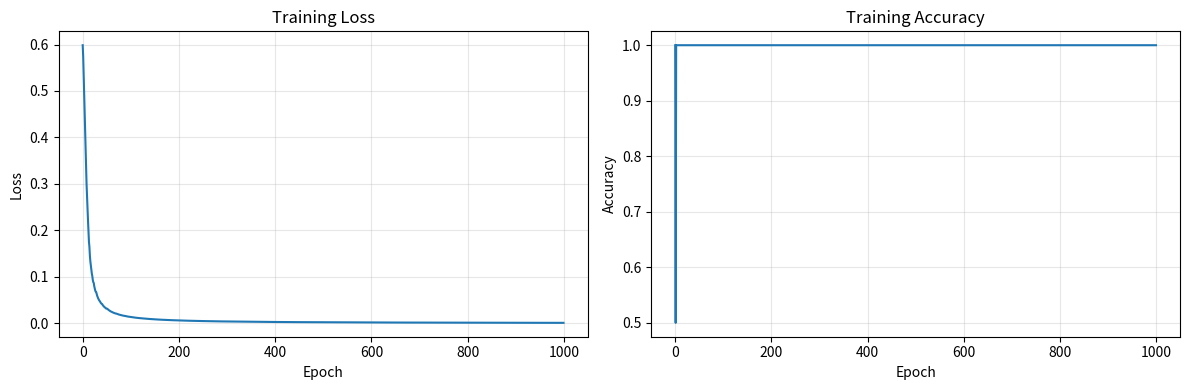

This figure's Python source:
"""
Multi-Layer Perceptron (MLP) Implementation
=============================================

This module provides a complete MLP implementation from scratch
with forward propagation, backpropagation, and various optimizers.

Mathematical Foundation:
-------------------------
1. Forward Propagation:
   For each layer l:
       Z[l] = W[l] @ A[l-1] + b[l]
       A[l] = σ(Z[l])

   Where:
       W[l] - Weight matrix for layer l
       b[l] - Bias vector for layer l
       A[l-1] - Activation from previous layer
       σ - Activation function

2. Backpropagation:
   Compute gradients using chain rule:

   For output layer:
       dZ[L] = A[L] - Y  (for softmax + cross-entropy)
       dW[L] = (1/m) @ dZ[L] @ A[L-1].T
       db[L] = (1/m) @ sum(dZ[L])

   For hidden layer l:
       dZ[l] = (W[l+1].T @ dZ[l+1]) * σ'(Z[l])
       dW[l] = (1/m) @ dZ[l] @ A[l-1].T
       db[l] = (1/m) @ sum(dZ[l])

3. Gradient Descent Update:
   W = W - learning_rate * dW
   b = b - learning_rate * db

Author: AI-Mastery-2026
"""

import numpy as np
from typing import List, Tuple, Callable, Optional


class ActivationFunctions:
    """Collection of activation functions and their derivatives"""

    @staticmethod
    def sigmoid(z: np.ndarray) -> np.ndarray:
        """Sigmoid activation: σ(z) = 1 / (1 + e^(-z))"""
        # Clip to prevent overflow
        z_clipped = np.clip(z, -500, 500)
        return 1 / (1 + np.exp(-z_clipped))

    @staticmethod
    def sigmoid_derivative(z: np.ndarray) -> np.ndarray:
        """Derivative: σ'(z) = σ(z) * (1 - σ(z))"""
        sig = ActivationFunctions.sigmoid(z)
        return sig * (1 - sig)

    @staticmethod
    def relu(z: np.ndarray) -> np.ndarray:
        """ReLU: max(0, z)"""
        return np.maximum(0, z)

    @staticmethod
    def relu_derivative(z: np.ndarray) -> np.ndarray:
        """ReLU derivative: 1 if z > 0, else 0"""
        return (z > 0).astype(float)

    @staticmethod
    def tanh(z: np.ndarray) -> np.ndarray:
        """Hyperbolic tangent"""
        return np.tanh(z)

    @staticmethod
    def tanh_derivative(z: np.ndarray) -> np.ndarray:
        """Tanh derivative: 1 - tanh²(z)"""
        return 1 - np.tanh(z) ** 2

    @staticmethod
    def softmax(z: np.ndarray) -> np.ndarray:
        """Softmax for multi-class classification"""
        # Numerical stability: subtract max
        z_shifted = z - np.max(z, axis=1, keepdims=True)
        exp_z = np.exp(z_shifted)
        return exp_z / np.sum(exp_z, axis=1, keepdims=True)


class Layer:
    """
    Single Layer of MLP

    Contains:
    - Weights (W)
    - Biases (b)
    - Pre-activation values (Z)
    - Activations (A)
    - Gradients (dW, db)
    """

    def __init__(self, n_inputs: int, n_neurons: int, activation: str = "relu"):
        self.n_inputs = n_inputs
        self.n_neurons = n_neurons
        self.activation = activation

        # Initialize weights using He initialization for ReLU
        if activation == "relu":
            scale = np.sqrt(2.0 / n_inputs)
        else:
            scale = np.sqrt(1.0 / n_inputs)

        self.weights = np.random.randn(n_inputs, n_neurons) * scale
        self.bias = np.zeros((1, n_neurons))

        # Cache for backward pass
        self.Z = None  # Pre-activation
        self.A = None  # Post-activation
        self.A_prev = None  # Previous activation

    def forward(self, A_prev: np.ndarray) -> np.ndarray:
        """
        Forward pass through layer

        Args:
            A_prev: Activation from previous layer

        Returns:
            Activation output
        """
        self.A_prev = A_prev

        # Linear transformation
        self.Z = np.dot(A_prev, self.weights) + self.bias

        # Apply activation
        if self.activation == "sigmoid":
            self.A = ActivationFunctions.sigmoid(self.Z)
        elif self.activation == "relu":
            self.A = ActivationFunctions.relu(self.Z)
        elif self.activation == "tanh":
            self.A = ActivationFunctions.tanh(self.Z)
        elif self.activation == "softmax":
            self.A = ActivationFunctions.softmax(self.Z)
        elif self.activation == "none":
            self.A = self.Z
        else:
            raise ValueError(f"Unknown activation: {self.activation}")

        return self.A

    def backward(self, dA: np.ndarray) -> np.ndarray:
        """
        Backward pass through layer

        Args:
            dA: Gradient from next layer

        Returns:
            Gradient with respect to previous layer activation
        """
        m = dA.shape[0]  # Batch size

        # Compute activation derivative
        if self.activation == "sigmoid":
            dZ = dA * ActivationFunctions.sigmoid_derivative(self.Z)
        elif self.activation == "relu":
            dZ = dA * ActivationFunctions.relu_derivative(self.Z)
        elif self.activation == "tanh":
            dZ = dA * ActivationFunctions.tanh_derivative(self.Z)
        elif self.activation == "softmax" or self.activation == "none":
            dZ = dA
        else:
            raise ValueError(f"Unknown activation: {self.activation}")

        # Compute gradients
        self.dW = np.dot(self.A_prev.T, dZ) / m
        self.db = np.sum(dZ, axis=0, keepdims=True) / m

        # Gradient with respect to previous layer
        dA_prev = np.dot(dZ, self.weights.T)

        return dA_prev


class MLP:
    """
    Multi-Layer Perceptron

    A fully-connected neural network with multiple layers.

    Architecture:
        Input -> Hidden Layers -> Output Layer

    Example:
        MLP with 2 hidden layers:
        Input(4) -> Dense(8, relu) -> Dense(8, relu) -> Dense(3, softmax)
    """

    def __init__(
        self,
        layer_sizes: List[int],
        activations: List[str],
        learning_rate: float = 0.01,
        loss: str = "crossentropy",
    ):
        """
        Initialize MLP

        Args:
            layer_sizes: List of layer sizes [input, hidden1, hidden2, ..., output]
            activations: List of activation functions for each layer
            learning_rate: Learning rate for gradient descent
            loss: Loss function ('crossentropy' or 'mse')
        """
        self.layer_sizes = layer_sizes
        self.learning_rate = learning_rate
        self.loss = loss

        # Create layers
        self.layers = []
        for i in range(len(layer_sizes) - 1):
            layer = Layer(
                n_inputs=layer_sizes[i],
                n_neurons=layer_sizes[i + 1],
                activation=activations[i],
            )
            self.layers.append(layer)

        # Training history
        self.loss_history = []
        self.accuracy_history = []

    def forward(self, X: np.ndarray) -> np.ndarray:
        """
        Forward pass through all layers

        Args:
            X: Input features

        Returns:
            Model predictions
        """
        A = X
        for layer in self.layers:
            A = layer.forward(A)
        return A

    def compute_loss(self, Y_true: np.ndarray, Y_pred: np.ndarray) -> float:
        """
        Compute loss

        Args:
            Y_true: True labels (one-hot encoded for crossentropy)
            Y_pred: Predicted probabilities

        Returns:
            Loss value
        """
        if self.loss == "crossentropy":
            # Cross entropy loss with numerical stability
            epsilon = 1e-15
            Y_pred = np.clip(Y_pred, epsilon, 1 - epsilon)
            return -np.mean(np.sum(Y_true * np.log(Y_pred), axis=1))
        elif self.loss == "mse":
            return np.mean((Y_true - Y_pred) ** 2)
        else:
            raise ValueError(f"Unknown loss: {self.loss}")

    def backward(self, Y_true: np.ndarray):
        """
        Backward pass through all layers

        Args:
            Y_true: True labels
        """
        m = Y_true.shape[0]

        # Compute initial gradient based on loss
        if self.loss == "crossentropy" and self.layers[-1].activation == "softmax":
            # Special case: softmax + cross-entropy gradient
            dA = self.layers[-1].A - Y_true
        else:
            dA = 2 * (self.layers[-1].A - Y_true) / m

        # Backward pass through layers (in reverse)
        for layer in reversed(self.layers):
            dA = layer.backward(dA)

    def update_weights(self):
        """Update weights using gradient descent"""
        for layer in self.layers:
            layer.weights -= self.learning_rate * layer.dW
            layer.bias -= self.learning_rate * layer.db

    def fit(
        self,
        X: np.ndarray,
        Y: np.ndarray,
        epochs: int = 1000,
        batch_size: Optional[int] = None,
        verbose: bool = True,
        validation_data: Optional[Tuple[np.ndarray, np.ndarray]] = None,
    ) -> "MLP":
        """
        Train the MLP

        Args:
            X: Training features
            Y: Training labels (one-hot encoded for multi-class)
            epochs: Number of training epochs
            batch_size: Batch size for mini-batch gradient descent
            verbose: Print progress
            validation_data: Tuple of (X_val, Y_val) for validation

        Returns:
            Self (for method chaining)
        """
        n_samples = X.shape[0]

        if batch_size is None:
            batch_size = n_samples

        for epoch in range(epochs):
            # Shuffle data
            indices = np.random.permutation(n_samples)
            X_shuffled = X[indices]
            Y_shuffled = Y[indices]

            # Mini-batch training
            epoch_loss = 0
            n_batches = 0

            for start in range(0, n_samples, batch_size):
                end = min(start + batch_size, n_samples)
                X_batch = X_shuffled[start:end]
                Y_batch = Y_shuffled[start:end]

                # Forward pass
                Y_pred = self.forward(X_batch)

                # Compute loss
                loss = self.compute_loss(Y_batch, Y_pred)
                epoch_loss += loss
                n_batches += 1

                # Backward pass
                self.backward(Y_batch)

                # Update weights
                self.update_weights()

            # Average epoch loss
            avg_loss = epoch_loss / n_batches
            self.loss_history.append(avg_loss)

            # Compute training accuracy
            train_pred = self.predict(X)
            train_acc = np.mean(np.argmax(Y_pred, axis=1) == np.argmax(Y_batch, axis=1))
            self.accuracy_history.append(train_acc)

            # Validation
            if validation_data is not None and (epoch + 1) % 100 == 0:
                X_val, Y_val = validation_data
                val_pred = self.predict(X_val)
                val_acc = np.mean(
                    np.argmax(val_pred, axis=1) == np.argmax(Y_val, axis=1)
                )
                print(
                    f"Epoch {epoch + 1}/{epochs}, Loss: {avg_loss:.4f}, Val Acc: {val_acc:.4f}"
                )
            elif verbose and (epoch + 1) % 100 == 0:
                print(f"Epoch {epoch + 1}/{epochs}, Loss: {avg_loss:.4f}")

        return self

    def predict(self, X: np.ndarray) -> np.ndarray:
        """
        Make predictions

        Args:
            X: Input features

        Returns:
            Predicted probabilities
        """
        return self.forward(X)

    def predict_classes(self, X: np.ndarray) -> np.ndarray:
        """
        Predict class labels

        Args:
            X: Input features

        Returns:
            Predicted class indices
        """
        probabilities = self.forward(X)
        return np.argmax(probabilities, axis=1)

    def score(self, X: np.ndarray, Y: np.ndarray) -> float:
        """
        Calculate accuracy

        Args:
            X: Features
            Y: True labels

        Returns:
            Accuracy
        """
        predictions = self.predict_classes(X)
        true_labels = np.argmax(Y, axis=1)
        return np.mean(predictions == true_labels)


def demo_mlp():
    """Demonstrate MLP on various datasets"""
    print("=" * 60)
    print("MLP Demo")
    print("=" * 60)

    # ========================================
    # Demo 1: XOR Problem (classic non-linear)
    # ========================================
    print("\n--- XOR Problem ---")

    # XOR data
    X_xor = np.array([[0, 0], [0, 1], [1, 0], [1, 1]])
    Y_xor = np.array([[1, 0], [0, 1], [0, 1], [1, 0]])  # One-hot encoded

    print("XOR Training Data:")
    for i in range(len(X_xor)):
        print(f"  {X_xor[i]} -> {np.argmax(Y_xor[i])}")

    # Create MLP with 2 hidden layers
    mlp = MLP(
        layer_sizes=[2, 4, 4, 2],  # 2 inputs, 2 hidden layers, 2 outputs
        activations=["relu", "relu", "softmax"],
        learning_rate=0.5,
        loss="crossentropy",
    )

    # Train
    mlp.fit(X_xor, Y_xor, epochs=1000, verbose=False)

    # Test
    predictions = mlp.predict_classes(X_xor)
    print(f"\nPredictions: {predictions}")
    print(f"Accuracy: {mlp.score(X_xor, Y_xor) * 100:.0f}%")

    # ========================================
    # Demo 2: Iris-like classification
    # ========================================
    print("\n--- Multi-class Classification ---")

    np.random.seed(42)

    # Generate 3-class data
    n_samples = 50

    # Class 0
    X0 = np.random.randn(n_samples, 2) + np.array([-2, -2])
    # Class 1
    X1 = np.random.randn(n_samples, 2) + np.array([0, 2])
    # Class 2
    X2 = np.random.randn(n_samples, 2) + np.array([2, -2])

    X = np.vstack([X0, X1, X2])

    # One-hot encode labels
    y = np.array([0] * n_samples + [1] * n_samples + [2] * n_samples)
    Y = np.zeros((len(y), 3))
    Y[np.arange(len(y)), y] = 1

    print(f"Dataset: {len(y)} samples, 3 classes")

    # Train MLP
    mlp_iris = MLP(
        layer_sizes=[2, 8, 8, 3],
        activations=["relu", "relu", "softmax"],
        learning_rate=0.1,
        loss="crossentropy",
    )

    mlp_iris.fit(X, Y, epochs=500, verbose=False)

    accuracy = mlp_iris.score(X, Y)
    print(f"Accuracy: {accuracy * 100:.1f}%")

    return mlp


def plot_training_history(mlp: MLP):
    """Plot training history"""
    try:
        import matplotlib.pyplot as plt

        fig, (ax1, ax2) = plt.subplots(1, 2, figsize=(12, 4))

        # Loss
        ax1.plot(mlp.loss_history)
        ax1.set_xlabel("Epoch")
        ax1.set_ylabel("Loss")
        ax1.set_title("Training Loss")
        ax1.grid(True, alpha=0.3)

        # Accuracy
        ax2.plot(mlp.accuracy_history)
        ax2.set_xlabel("Epoch")
        ax2.set_ylabel("Accuracy")
        ax2.set_title("Training Accuracy")
        ax2.grid(True, alpha=0.3)

        plt.tight_layout()
        plt.show()

    except ImportError:
        print("Matplotlib not available")


if __name__ == "__main__":
    mlp = demo_mlp()
    plot_training_history(mlp)

    print("\n" + "=" * 60)
    print("MLP implementation complete!")
    print("=" * 60)
